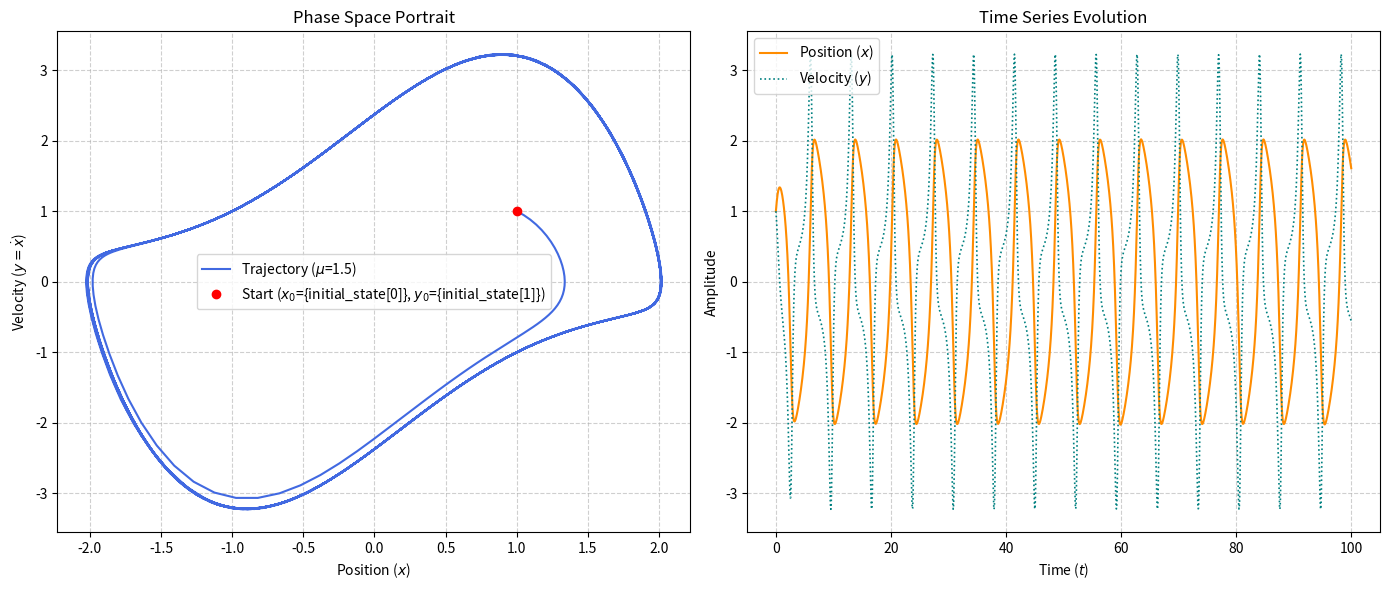

Write the Python code that produced this figure.
import numpy as np
import matplotlib.pyplot as plt
from scipy.integrate import solve_ivp

# 1. Define the Van der Pol system of differential equations
def vanderpol_deriv(t, state, mu):
    x, y = state
    dxdt = y
    dydt = mu * (1 - x**2) * y - x
    return [dxdt, dydt]

# 2. Simulation parameters
mu = 1.5           # Damping parameter (adjust this to change nonlinear distortion)
t_span = (0, 100)   # Time span to simulate (seconds)
t_eval = np.linspace(t_span[0], t_span[1], 2000) # Smooth plotting points

# Initial conditions [x0, y0] -> starts slightly off-center to show the outward spiral
initial_state = [1, 1]

# 3. Solve the system numerically using an adaptive RK45 method
solution = solve_ivp(vanderpol_deriv, t_span, initial_state, args=(mu,), t_eval=t_eval)

x_vals = solution.y[0]
y_vals = solution.y[1]
time_steps = solution.t

# 4. Create an interactive double-plot figure
fig, (ax1, ax2) = plt.subplots(1, 2, figsize=(14, 6))

# Plot A: Phase Space (x vs dy/dt)
ax1.plot(x_vals, y_vals, label=f'Trajectory ($\mu$={mu})', color='royalblue', lw=1.5)
ax1.plot(initial_state[0], initial_state[1], 'ro', label='Start ($x_0$={initial_state[0]}, $y_0$={initial_state[1]})')
ax1.set_title('Phase Space Portrait')
ax1.set_xlabel('Position ($x$)')
ax1.set_ylabel('Velocity ($y = \dot{x}$)')
ax1.grid(True, linestyle='--', alpha=0.6)
ax1.legend()

# Plot B: Time Series Behavior
ax2.plot(time_steps, x_vals, label='Position ($x$)', color='darkorange', lw=1.5)
ax2.plot(time_steps, y_vals, label='Velocity ($y$)', color='teal', lw=1.2, linestyle=':')
ax2.set_title('Time Series Evolution')
ax2.set_xlabel('Time ($t$)')
ax2.set_ylabel('Amplitude')
ax2.grid(True, linestyle='--', alpha=0.6)
ax2.legend()

plt.tight_layout()
plt.show()
